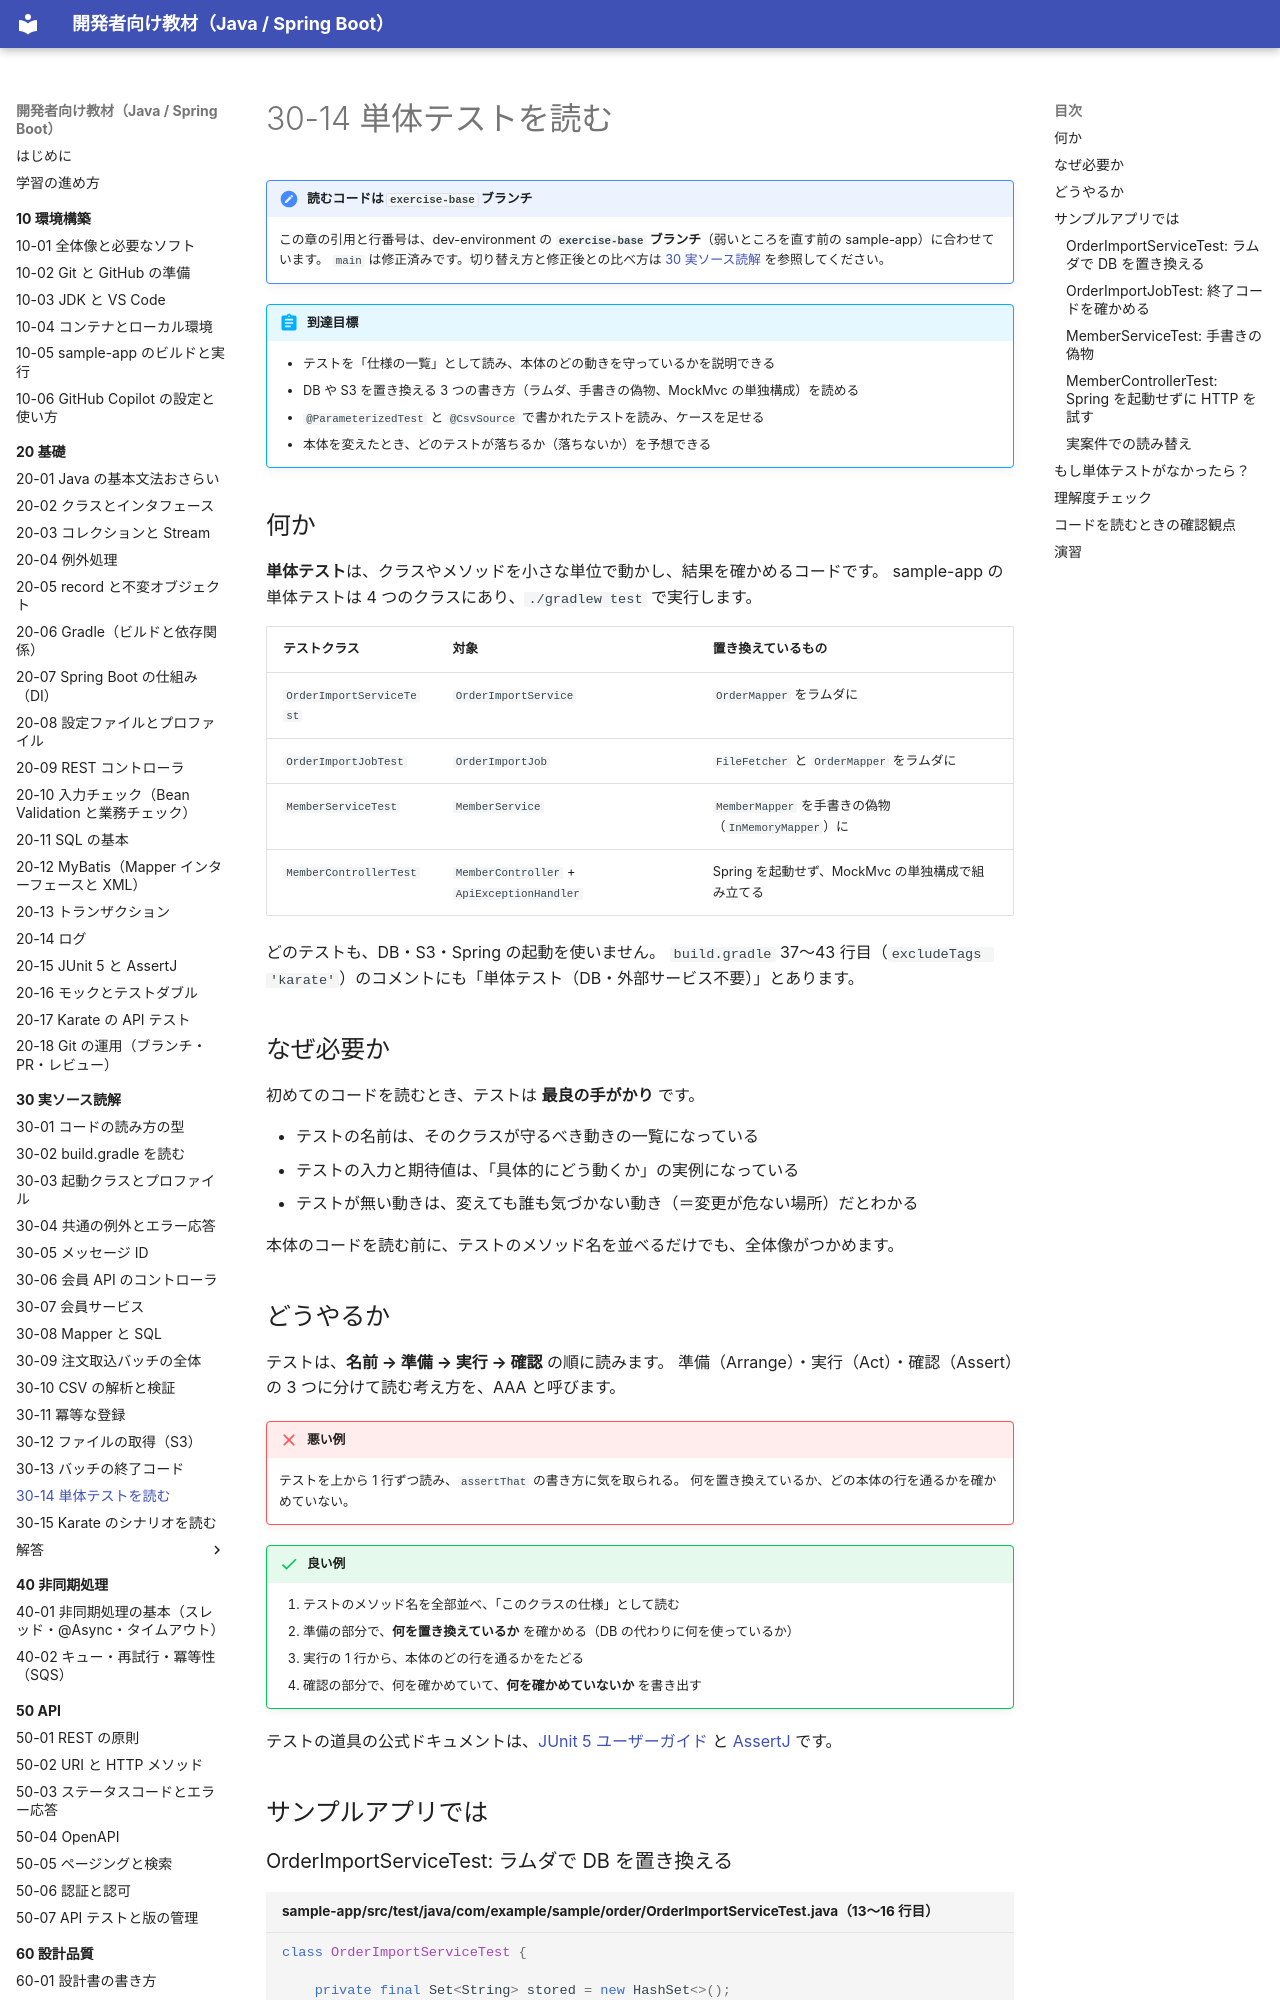

repository: shoyo-maya-bot/learning-materials · page: 30-reading/30-14-read-unit-tests/index.html · generator: mkdocs

# 30-14 単体テストを読む

!!! note "読むコードは `exercise-base` ブランチ"
    この章の引用と行番号は、dev-environment の **`exercise-base` ブランチ**（弱いところを直す前の sample-app）に合わせています。
    `main` は修正済みです。切り替え方と修正後との比べ方は [30 実ソース読解](index.md#exercise-base) を参照してください。

!!! abstract "到達目標"
    - テストを「仕様の一覧」として読み、本体のどの動きを守っているかを説明できる
    - DB や S3 を置き換える 3 つの書き方（ラムダ、手書きの偽物、MockMvc の単独構成）を読める
    - `@ParameterizedTest` と `@CsvSource` で書かれたテストを読み、ケースを足せる
    - 本体を変えたとき、どのテストが落ちるか（落ちないか）を予想できる

## 何か

**単体テスト**は、クラスやメソッドを小さな単位で動かし、結果を確かめるコードです。
sample-app の単体テストは 4 つのクラスにあり、`./gradlew test` で実行します。

| テストクラス | 対象 | 置き換えているもの |
|---|---|---|
| `OrderImportServiceTest` | `OrderImportService` | `OrderMapper` をラムダに |
| `OrderImportJobTest` | `OrderImportJob` | `FileFetcher` と `OrderMapper` をラムダに |
| `MemberServiceTest` | `MemberService` | `MemberMapper` を手書きの偽物（`InMemoryMapper`）に |
| `MemberControllerTest` | `MemberController` + `ApiExceptionHandler` | Spring を起動せず、MockMvc の単独構成で組み立てる |

どのテストも、DB・S3・Spring の起動を使いません。
`build.gradle` 37〜43 行目（`excludeTags 'karate'`）のコメントにも「単体テスト（DB・外部サービス不要）」とあります。

## なぜ必要か

初めてのコードを読むとき、テストは **最良の手がかり** です。

- テストの名前は、そのクラスが守るべき動きの一覧になっている
- テストの入力と期待値は、「具体的にどう動くか」の実例になっている
- テストが無い動きは、変えても誰も気づかない動き（＝変更が危ない場所）だとわかる

本体のコードを読む前に、テストのメソッド名を並べるだけでも、全体像がつかめます。

## どうやるか

テストは、**名前 → 準備 → 実行 → 確認** の順に読みます。
準備（Arrange）・実行（Act）・確認（Assert）の 3 つに分けて読む考え方を、AAA と呼びます。

!!! failure "悪い例"
    テストを上から 1 行ずつ読み、`assertThat` の書き方に気を取られる。
    何を置き換えているか、どの本体の行を通るかを確かめていない。

!!! success "良い例"
    1. テストのメソッド名を全部並べ、「このクラスの仕様」として読む
    2. 準備の部分で、**何を置き換えているか** を確かめる（DB の代わりに何を使っているか）
    3. 実行の 1 行から、本体のどの行を通るかをたどる
    4. 確認の部分で、何を確かめていて、**何を確かめていないか** を書き出す

テストの道具の公式ドキュメントは、[JUnit 5 ユーザーガイド](https://junit.org/junit5/docs/current/user-guide/) と [AssertJ](https://assertj.github.io/doc/) です。

## サンプルアプリでは
